Photos from the image-classification dataset "neu_processed" in the GitHub repository CRWJ-WJ/crwj. Its 5 classes are: crazing, inclusion, pitted surface, rolled-in scale, scratches.

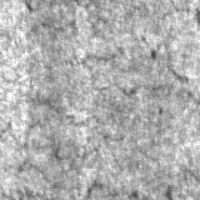
Label: crazing

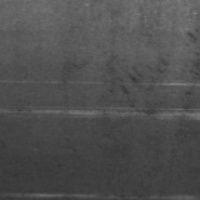
Label: scratches

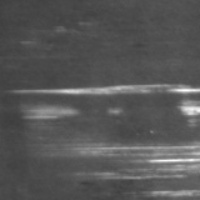
Label: scratches

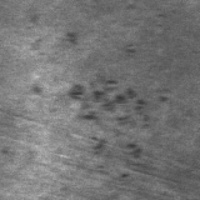
Label: rolled-in scale

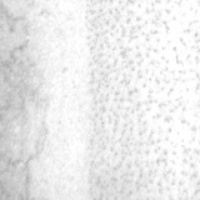
Label: pitted surface

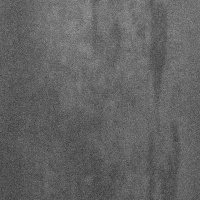
Label: inclusion
